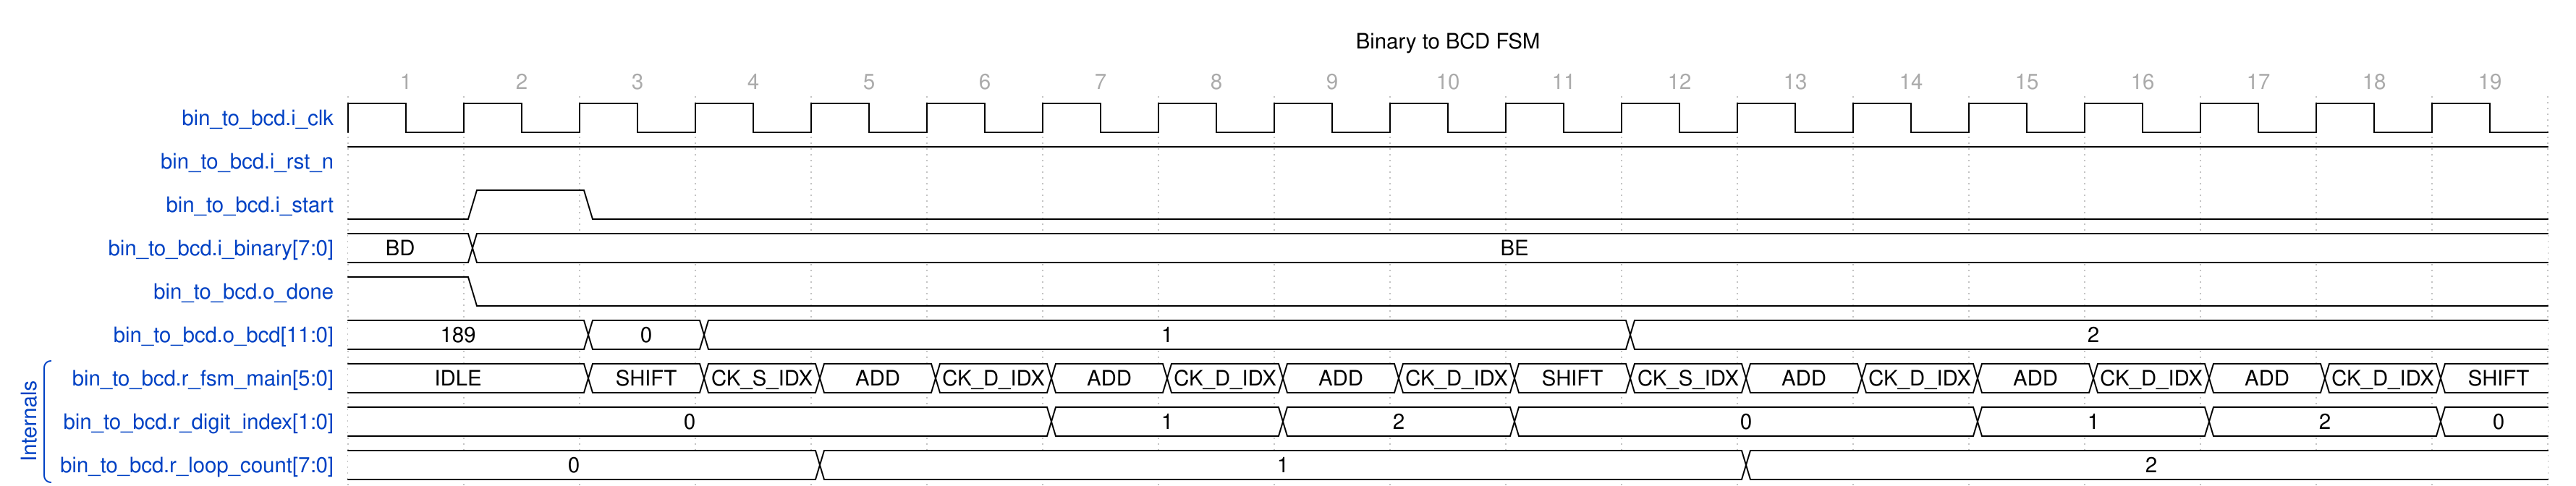

The timing diagram above was drawn with WaveDrom. Write its source.

{
    "head": {
        "text": "Binary to BCD FSM",
        "tock": 1
    },
    "signal": [
        {
            "name": "bin_to_bcd.i_clk",
            "wave": "ppppppppppppppppppp",
            "data": [],
            "phase": 0,
            "period": 1.0
        },
        {
            "name": "bin_to_bcd.i_rst_n",
            "wave": "1..................",
            "data": [],
            "phase": 0
        },
        {
            "name": "bin_to_bcd.i_start",
            "wave": "010................",
            "data": [],
            "phase": 0
        },
        {
            "name": "bin_to_bcd.i_binary[7:0]",
            "wave": "==.................",
            "data": [
                "BD",
                "BE"
            ],
            "phase": 0
        },
        {
            "name": "bin_to_bcd.o_done",
            "wave": "10.................",
            "data": [],
            "phase": 0
        },
        {
            "name": "bin_to_bcd.o_bcd[11:0]",
            "wave": "=.==.......=.......",
            "data": [
                "189",
                "0",
                "1",
                "2"
            ],
            "phase": 0
        },
        [
            "Internals",
            {
                "name": "bin_to_bcd.r_fsm_main[5:0]",
                "wave": "=.=================",
                "data": [
                    "IDLE",
                    "SHIFT",
                    "CK_S_IDX",
                    "ADD",
                    "CK_D_IDX",
                    "ADD",
                    "CK_D_IDX",
                    "ADD",
                    "CK_D_IDX",
                    "SHIFT",
                    "CK_S_IDX",
                    "ADD",
                    "CK_D_IDX",
                    "ADD",
                    "CK_D_IDX",
                    "ADD",
                    "CK_D_IDX",
                    "SHIFT"
                ],
                "phase": 0
            },
            {
                "name": "bin_to_bcd.r_digit_index[1:0]",
                "wave": "=.....=.=.=...=.=.=",
                "data": [
                    "0",
                    "1",
                    "2",
                    "0",
                    "1",
                    "2",
                    "0"
                ],
                "phase": 0
            },
            {
                "name": "bin_to_bcd.r_loop_count[7:0]",
                "wave": "=...=.......=......",
                "data": [
                    "0",
                    "1",
                    "2"
                ],
                "phase": 0
            }
        ]
    ],
    "config": {
        "hscale": 2
    }
}